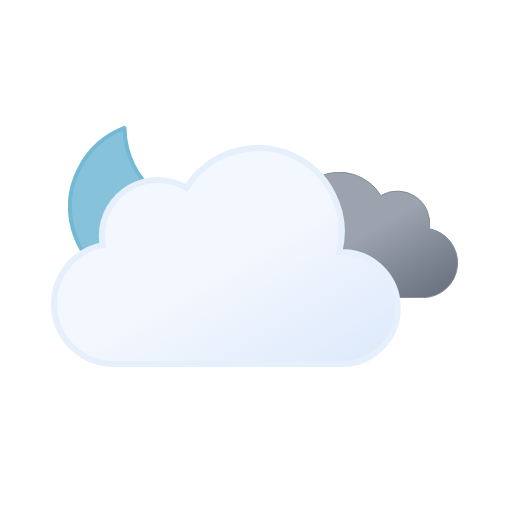
t = 0.00 s
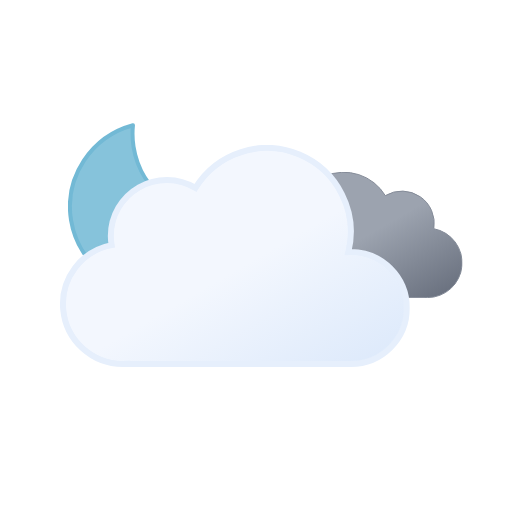
t = 0.75 s
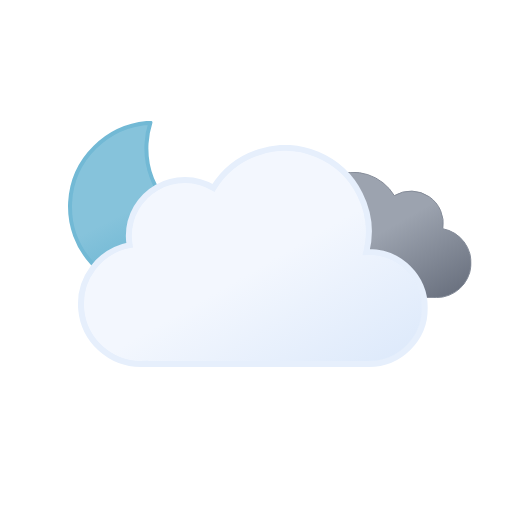
t = 2.25 s
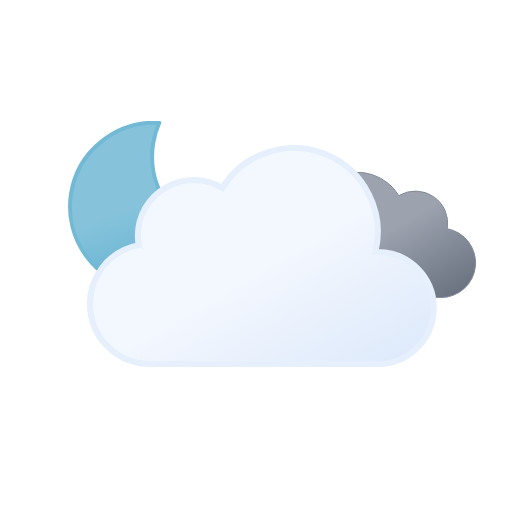
t = 3.00 s
t = 3.75 s: frame unchanged from t = 2.25 s, image omitted
t = 5.25 s: frame unchanged from t = 0.75 s, image omitted

The animated SVG that drew these frames (rendered in a browser with its animation timeline set to each time). Animation: 3 SMIL elements (animateTransform=3); one cycle of 6.00 s, repeats indefinitely.

<svg xmlns="http://www.w3.org/2000/svg" xmlns:xlink="http://www.w3.org/1999/xlink" viewBox="0 0 512 512">
    <defs>
        <linearGradient id="a" x1="99.45" y1="30.68" x2="232.64" y2="261.37" gradientUnits="userSpaceOnUse">
            <stop offset="0" stop-color="#f3f7fe"/>
            <stop offset="0.45" stop-color="#f3f7fe"/>
            <stop offset="1" stop-color="#deeafb"/>
        </linearGradient>
        <linearGradient id="b" x1="52.74" y1="9.62" x2="133.36" y2="149.27" gradientUnits="userSpaceOnUse">
            <stop offset="0" stop-color="#9ca3af"/>
            <stop offset="0.45" stop-color="#9ca3af"/>
            <stop offset="1" stop-color="#6b7280"/>
        </linearGradient>
        <linearGradient id="c" x1="34.67" y1="18.56" x2="119.21" y2="164.99" gradientUnits="userSpaceOnUse">
            <stop offset="0" stop-color="#86c3db"/>
            <stop offset="0.45" stop-color="#86c3db"/>
            <stop offset="1" stop-color="#5eafcf"/>
        </linearGradient>
        <symbol id="e" viewBox="0 0 172 172">
            <!-- moon -->
            <path d="M160.62,107.4c-47.17,0-85.41-37.73-85.41-84.26A83.31,83.31,0,0,1,78,2C35.27,6.61,2,42.33,2,85.73,2,132.27,40.24,170,87.41,170A85.16,85.16,0,0,0,170,106.87,88,88,0,0,1,160.62,107.4Z" stroke="#72b9d5" stroke-linecap="round" stroke-linejoin="round" stroke-width="4" fill="url(#c)">
                <animateTransform
                    attributeName="transform"
                    additive="sum"
                    type="rotate"
                    values="-15 86 86; 9 86 86; -15 86 86"
                    dur="6s"
                    repeatCount="indefinite"/>
            </path>
        </symbol>
        <symbol id="g" viewBox="0 0 200.26 126.12">
            <path d="M.5,93.18a32.44,32.44,0,0,0,32.44,32.44H162.69v-.12c.77,0,1.53.12,2.31.12a34.75,34.75,0,0,0,6.49-68.89A32.38,32.38,0,0,0,123,23.62,48.58,48.58,0,0,0,34.4,60.81c-.49,0-1-.07-1.46-.07A32.44,32.44,0,0,0,.5,93.18Z" stroke="#848b98" stroke-miterlimit="10" fill="url(#b)"/>
        </symbol>
        <symbol id="h" viewBox="0 0 350 222">
            <path d="M291,107c-.85,0-1.68.09-2.53.13A83.9,83.9,0,0,0,135.6,42.92,55.91,55.91,0,0,0,51,91a56.56,56.56,0,0,0,.8,9.08A60,60,0,0,0,63,219c1.35,0,2.67-.11,4-.2v.2H291a56,56,0,0,0,0-112Z" stroke="#e6effc" stroke-miterlimit="10" stroke-width="6" fill="url(#a)"/>
        </symbol>
        <symbol id="f" viewBox="0 0 398 222" overflow="visible">
            <!-- dark-cloud -->
            <use width="200.26" height="126.12" transform="translate(198 27)" xlink:href="#g">
                <animateTransform
                    attributeName="transform"
                    additive="sum"
                    type="translate"
                    values="-9 0; 9 0; -9 0"
                    dur="6s"
                    repeatCount="indefinite"/>
            </use>

            <!-- cloud -->
            <use width="350" height="222" xlink:href="#h">
                <animateTransform
                    attributeName="transform"
                    additive="sum"
                    type="translate"
                    values="-18 0; 18 0; -18 0"
                    dur="6s"
                    repeatCount="indefinite"/>
            </use>
        </symbol>
        <symbol id="d" viewBox="0 0 398.84 246" overflow="visible">
            <use width="172" height="172" xlink:href="#e"/>
            <use width="398" height="222" transform="translate(0.84 24)" xlink:href="#f"/>
        </symbol>
    </defs>
    <use width="398.84" height="246" transform="translate(68 121)" xlink:href="#d"/>
</svg>
